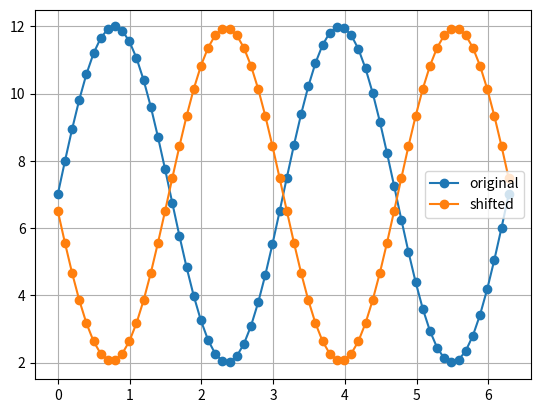
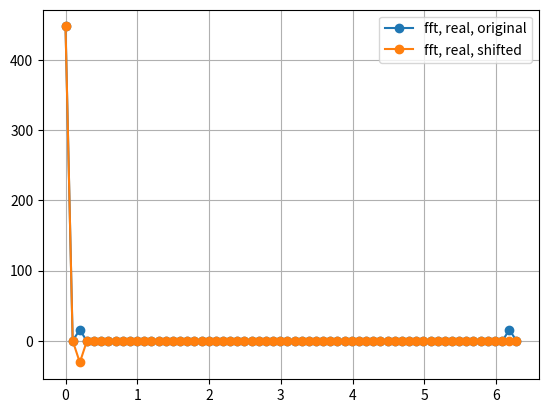

These charts were generated, in order, by the following Python code:
#!/usr/bin/python
# fft sine shift test for cascade viewer
# author: tweber

import numpy as np
from scipy.fftpack import *
import matplotlib.pyplot as plt

samples = 64
omega = 2       # num_osc

amp = 5
offs = 7
shift = np.pi

k = np.linspace(0, samples-1, samples)
t = np.linspace(0, 2.*np.pi, samples)
y = amp*np.sin(omega*t) + offs

#print 'y = ' + str(y)

shift_samples = shift/(2.*np.pi) * samples

y_fft = fft(y)
#y_fft_shift = y_fft * np.exp(-1j * 2.*np.pi*k/samples * shift_samples)

y_fft_shift = np.zeros(samples, dtype=np.dtype(complex))
y_fft_shift[omega] = y_fft[omega]*2
y_fft_shift[omega] *= np.exp(-1j * 2.*np.pi/samples * shift_samples)

# offset
y_fft_shift[0] = np.real(y_fft[0])

y_ifft = ifft(y_fft_shift)

#print 'Re(y_ifft) = ' + str(np.real(y_ifft))
#print 'offs = ' + str(y_fft_shift[0]/samples)


plt.figure()

plt.plot(t, y, 'o-', label='original')
plt.plot(t, np.real(y_ifft), 'o-', label='shifted')
    
plt.grid(True)
plt.legend(loc='best')



plt.figure()

plt.plot(t, np.real(y_fft), 'o-', label='fft, real, original')
#plt.plot(t, np.imag(y_fft), 'o-', label='fft, imag, original')

plt.plot(t, np.real(y_fft_shift), 'o-', label='fft, real, shifted')
#plt.plot(t, np.imag(y_fft_shift), 'o-', label='fft, imag, shifted')

plt.grid(True)
plt.legend(loc='best')

plt.show()
